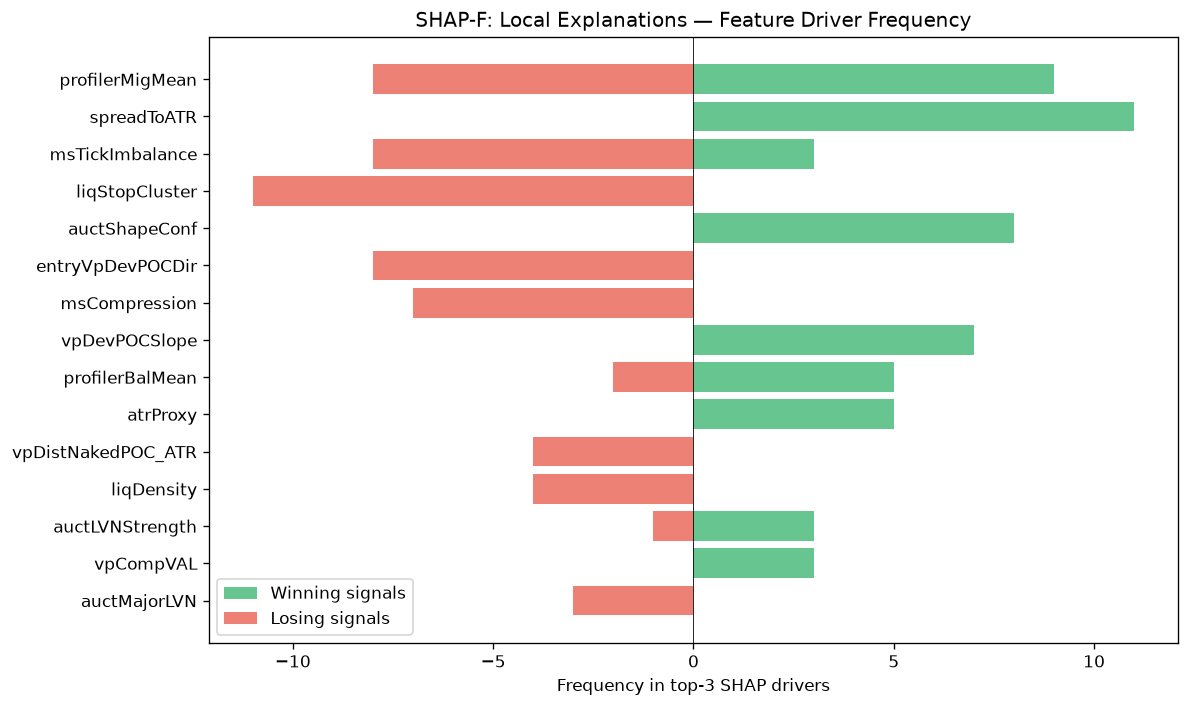

The file beside this chart, header and first rows:
feature, win_top3_freq, lose_top3_freq, total_top3_freq, win_bias
profilerMigMean, 9, 8, 17, 0.5294
spreadToATR, 11, 0, 11, 1
msTickImbalance, 3, 8, 11, 0.2727
liqStopCluster, 0, 11, 11, 0.0
auctShapeConf, 8, 0, 8, 1
entryVpDevPOCDir, 0, 8, 8, 0.0
msCompression, 0, 7, 7, 0.0
vpDevPOCSlope, 7, 0, 7, 1
profilerBalMean, 5, 2, 7, 0.7143
atrProxy, 5, 0, 5, 1
vpDistNakedPOC_ATR, 0, 4, 4, 0.0
liqDensity, 0, 4, 4, 0.0
auctLVNStrength, 3, 1, 4, 0.75
vpCompVAL, 3, 0, 3, 1
auctMajorLVN, 0, 3, 3, 0.0
entryVpDistHVN, 0, 2, 2, 0.0
auctExhaustion, 1, 1, 2, 0.5
ofDeltaProxy, 1, 0, 1, 1
smMitigation, 1, 0, 1, 1
auctExpMoveATR, 1, 0, 1, 1
auctTradeQuality, 0, 1, 1, 0.0
entryProfilerSamples, 1, 0, 1, 1
auctDistHVN, 1, 0, 1, 1
